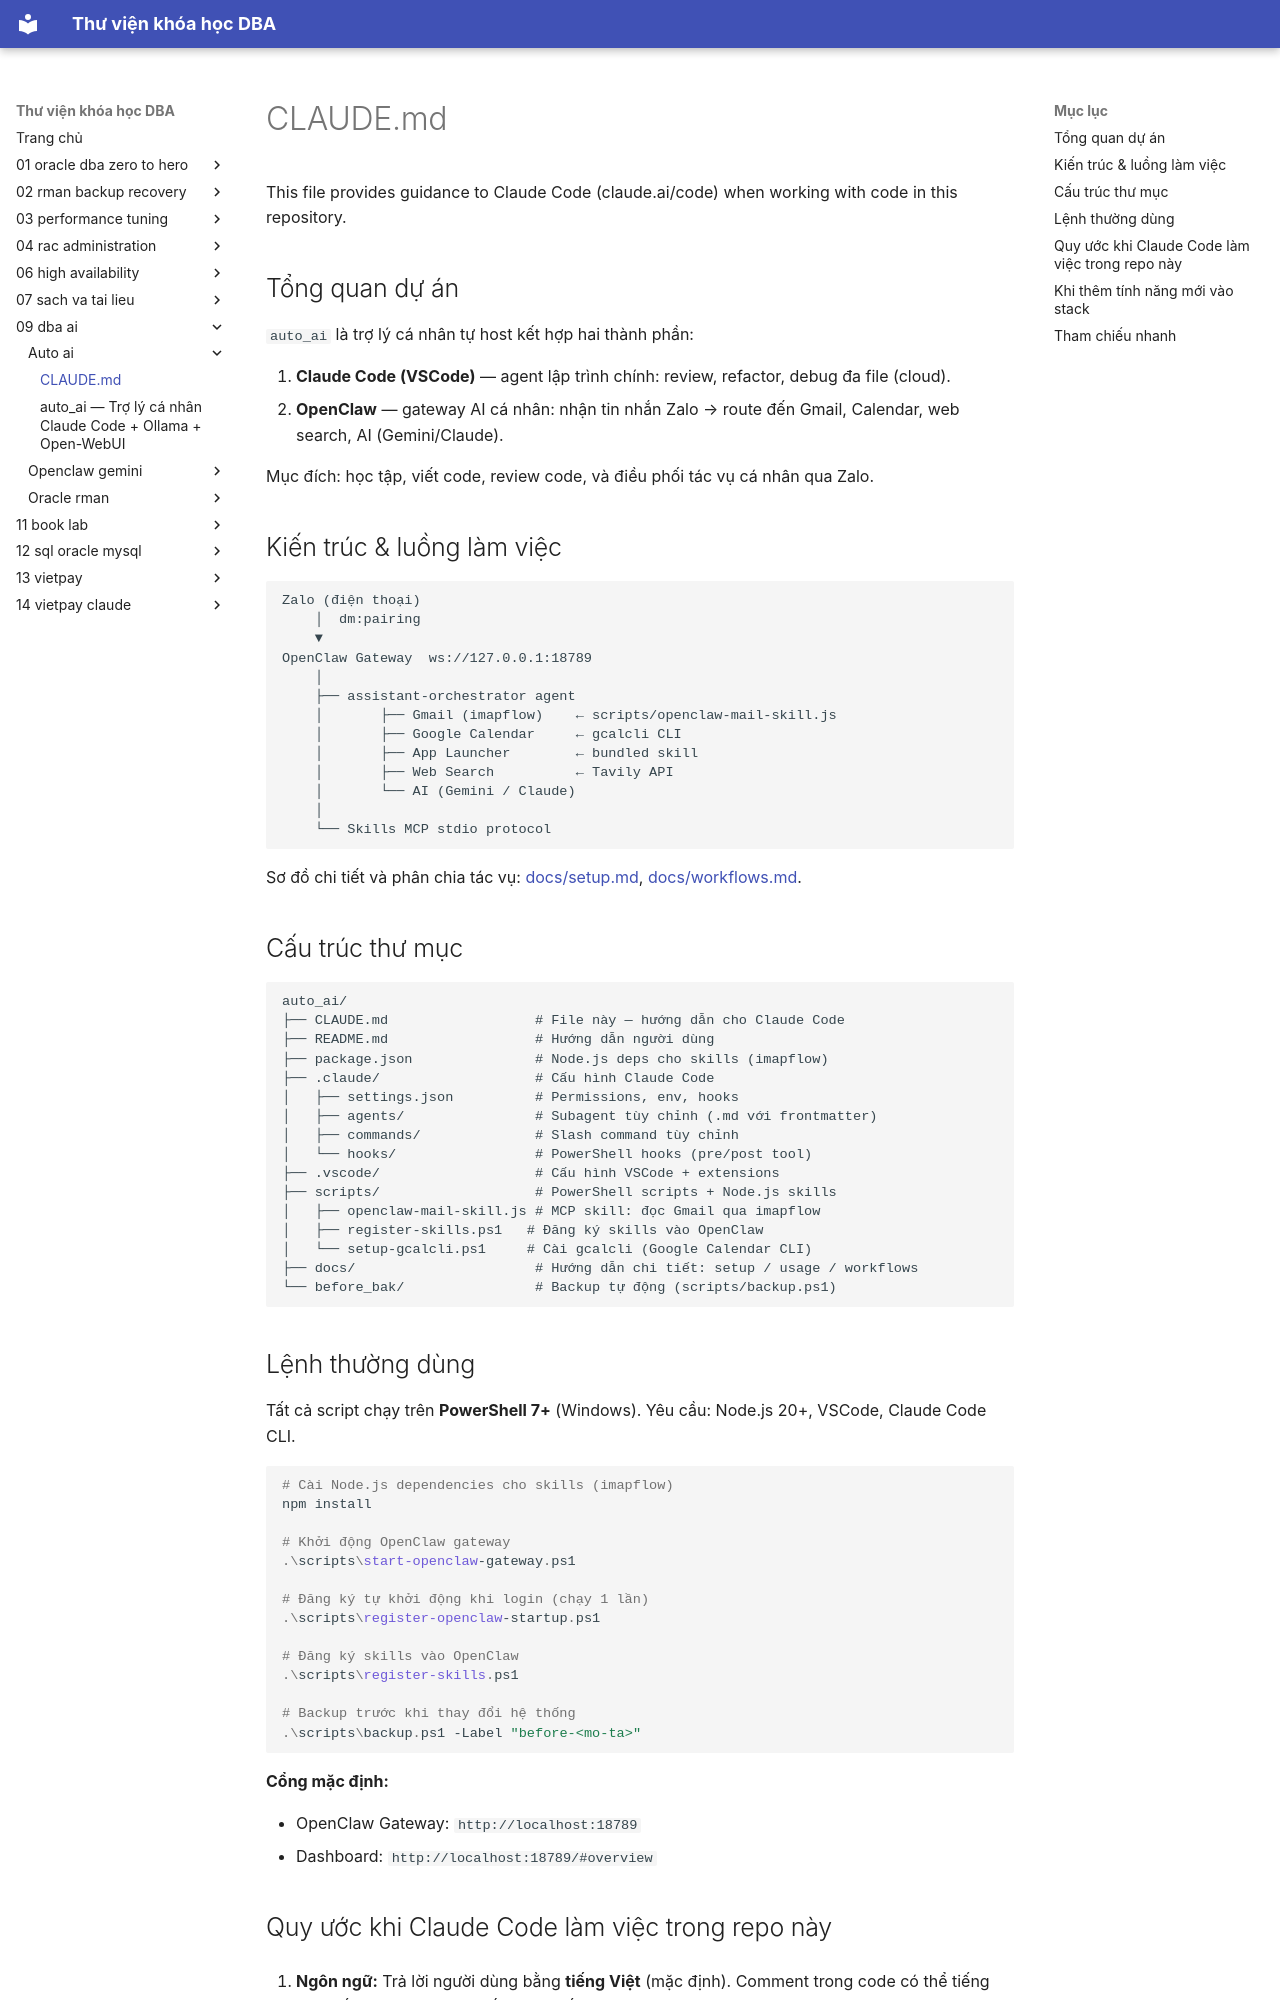

repository: quochuyag/MkDocs_local · page: 09-dba-ai/auto-ai/claude/index.html · generator: mkdocs

---
title: CLAUDE.md
course: 09-dba-ai
source: dba_ai/auto_ai/CLAUDE.md
---

# CLAUDE.md

This file provides guidance to Claude Code (claude.ai/code) when working with code in this repository.

## Tổng quan dự án

`auto_ai` là trợ lý cá nhân tự host kết hợp hai thành phần:

1. **Claude Code (VSCode)** — agent lập trình chính: review, refactor, debug đa file (cloud).
2. **OpenClaw** — gateway AI cá nhân: nhận tin nhắn Zalo → route đến Gmail, Calendar, web search, AI (Gemini/Claude).

Mục đích: học tập, viết code, review code, và điều phối tác vụ cá nhân qua Zalo.

## Kiến trúc & luồng làm việc

```
Zalo (điện thoại)
    │  dm:pairing
    ▼
OpenClaw Gateway  ws://127.0.0.1:18789
    │
    ├── assistant-orchestrator agent
    │       ├── Gmail (imapflow)    ← scripts/openclaw-mail-skill.js
    │       ├── Google Calendar     ← gcalcli CLI
    │       ├── App Launcher        ← bundled skill
    │       ├── Web Search          ← Tavily API
    │       └── AI (Gemini / Claude)
    │
    └── Skills MCP stdio protocol
```

Sơ đồ chi tiết và phân chia tác vụ: [docs/setup.md](docs/setup.md), [docs/workflows.md](docs/workflows.md).

## Cấu trúc thư mục

```
auto_ai/
├── CLAUDE.md                  # File này — hướng dẫn cho Claude Code
├── README.md                  # Hướng dẫn người dùng
├── package.json               # Node.js deps cho skills (imapflow)
├── .claude/                   # Cấu hình Claude Code
│   ├── settings.json          # Permissions, env, hooks
│   ├── agents/                # Subagent tùy chỉnh (.md với frontmatter)
│   ├── commands/              # Slash command tùy chỉnh
│   └── hooks/                 # PowerShell hooks (pre/post tool)
├── .vscode/                   # Cấu hình VSCode + extensions
├── scripts/                   # PowerShell scripts + Node.js skills
│   ├── openclaw-mail-skill.js # MCP skill: đọc Gmail qua imapflow
│   ├── register-skills.ps1   # Đăng ký skills vào OpenClaw
│   └── setup-gcalcli.ps1     # Cài gcalcli (Google Calendar CLI)
├── docs/                      # Hướng dẫn chi tiết: setup / usage / workflows
└── before_bak/                # Backup tự động (scripts/backup.ps1)
```

## Lệnh thường dùng

Tất cả script chạy trên **PowerShell 7+** (Windows). Yêu cầu: Node.js 20+, VSCode, Claude Code CLI.

```powershell
# Cài Node.js dependencies cho skills (imapflow)
npm install

# Khởi động OpenClaw gateway
.\scripts\start-openclaw-gateway.ps1

# Đăng ký tự khởi động khi login (chạy 1 lần)
.\scripts\register-openclaw-startup.ps1

# Đăng ký skills vào OpenClaw
.\scripts\register-skills.ps1

# Backup trước khi thay đổi hệ thống
.\scripts\backup.ps1 -Label "before-<mo-ta>"
```

**Cổng mặc định:**

- OpenClaw Gateway: `http://localhost:18789`
- Dashboard: `http://localhost:18789/#overview`
